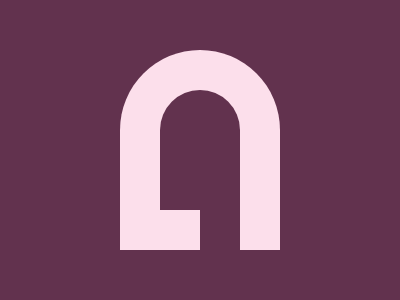

Reproduce this picture with HTML and CSS.

<style>
    *{
      background:#62324E;
    }
    body{
      width: 80px;
      height: 120px;
      background: #62324E;
      margin:90 160;
      border-radius:80px 80px 0 0;
      box-shadow: 20px 60px 0 -20px #62324E,0px 0px 0 40px #FCDFEB;
      
    }
    
  </style>
  